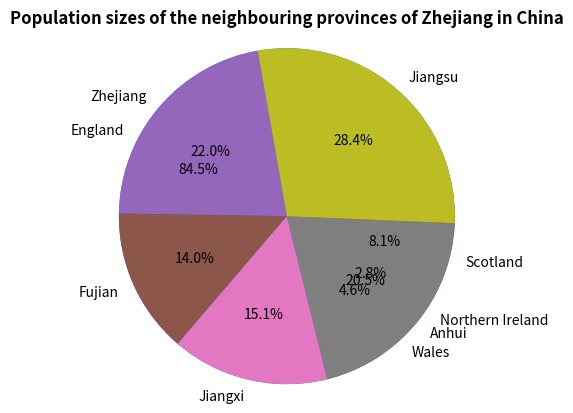

Source code (Python):
#Firstly, create two lists using the given data
#Then, import the needed libraries and create a pie chart using the list data
uk_countries=[57.11,3.13,1.91,5.45]
uk_name=['England','Wales','Northern Ireland','Scotland']
Zhejiang_neighbouring_provinces_in_China=[65.77,41.88,45.28,61.27,85.15]
Zhejiang_neighbouring_provinces_name=['Zhejiang','Fujian','Jiangxi','Anhui','Jiangsu']
# Make two lists using the given data
print("The population sizes of the UK countries in ascending order:",sorted(uk_countries))
print("The population sizes of the neighbouring provinces of Zhejiang in China in ascending order:",sorted(Zhejiang_neighbouring_provinces_in_China))
# Print the two lists

#Firslty, draw the pie chart of the distrbution of population sizes in UK countries
import matplotlib.pyplot as plt
# Import the matplotlib library
plt.title('Population sizes of the UK countries',fontweight='bold')
# Set the title
lables='England','Wales','Northern Ireland','Scotland'
# Set the lables
sizes=[57.11,3.13,1.91,5.45]
# Set the sizes
explode=(0,0,0,0)
plt.pie(sizes,explode=explode,labels=lables,autopct='%1.1f%%',shadow=False,startangle=0)
plt.axis('equal')
# Create the pie chart
plt.show()
# Show the pie chart

#Then, draw the pie chart of the distrbution of population sizes in Provinces neighbouring Zhejiang in China
plt.title('Population sizes of the neighbouring provinces of Zhejiang in China',fontweight='bold')
# Set the title
lables2='Zhejiang','Fujian','Jiangxi','Anhui','Jiangsu'
# Set the lables
sizes2=[65.77,41.88,45.28,61.27,85.15]
# Set the sizes
explode2=(0,0,0,0,0)
plt.pie(sizes2,explode=explode2,labels=lables2,autopct='%1.1f%%',shadow=False,startangle=100)
plt.axis('equal')
# Create the pie chart
plt.show()
# Show the pie chart